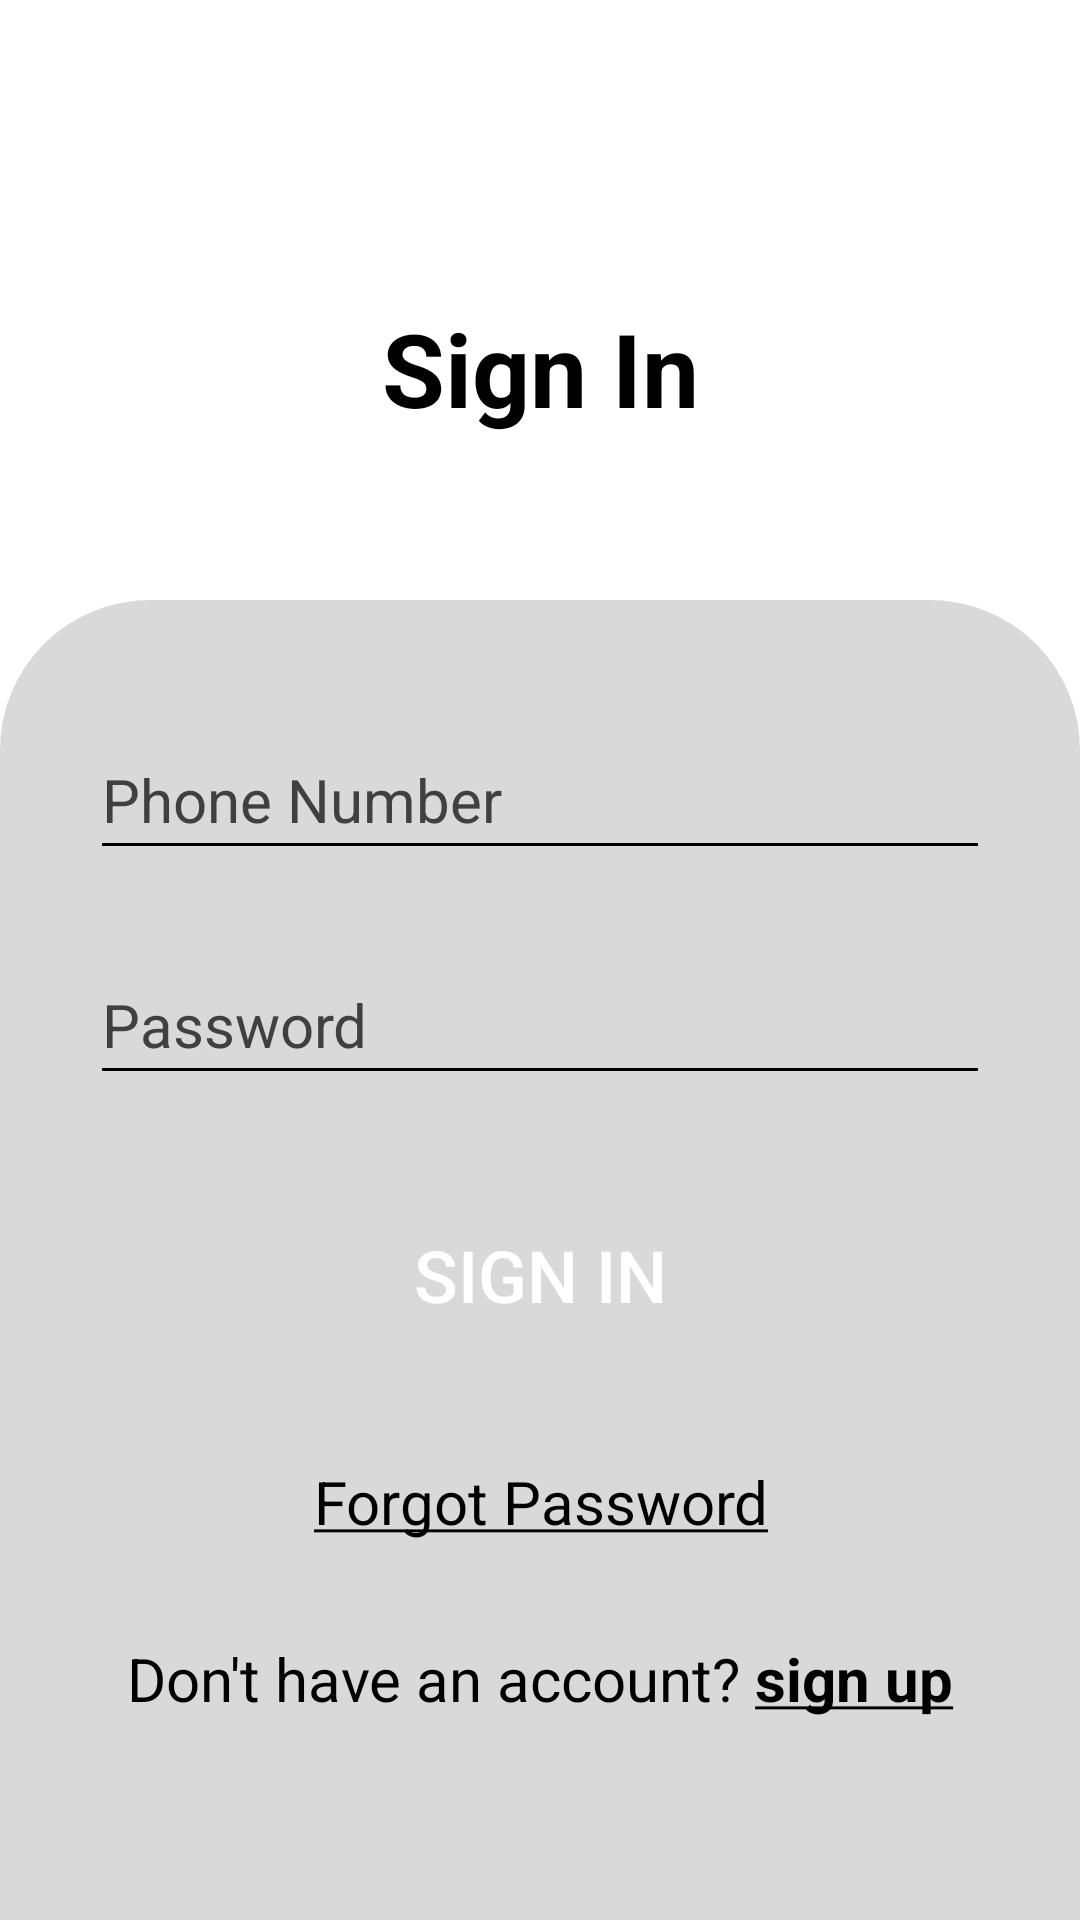

The Android layout XML behind this screen, and the referenced resources:
<!-- AndroidManifest.xml: activity theme Base.Theme.Sanwad -->
<!-- res/layout/activity_log_in.xml -->
<?xml version="1.0" encoding="utf-8"?>
<androidx.constraintlayout.widget.ConstraintLayout xmlns:android="http://schemas.android.com/apk/res/android"
    xmlns:app="http://schemas.android.com/apk/res-auto"
    xmlns:tools="http://schemas.android.com/tools"
    android:layout_width="match_parent"
    android:layout_height="match_parent"
    tools:context=".LogInActivity">

    <TextView
        android:id="@+id/textView"
        android:layout_width="wrap_content"
        android:layout_height="wrap_content"
        android:layout_marginTop="100dp"
        android:text="Sign In"
        android:textColor="@color/black"
        android:textSize="34sp"
        android:textStyle="bold"
        app:layout_constraintEnd_toEndOf="parent"
        app:layout_constraintHorizontal_bias="0.5"
        app:layout_constraintStart_toStartOf="parent"
        app:layout_constraintTop_toTopOf="parent" />

    <LinearLayout
        android:layout_width="match_parent"
        android:layout_height="match_parent"
        android:layout_marginTop="200dp"
        android:background="@drawable/log_in_shape"
        android:gravity="center_horizontal"
        android:orientation="vertical"
        app:layout_constraintBottom_toBottomOf="parent"
        app:layout_constraintEnd_toEndOf="parent"
        app:layout_constraintHorizontal_bias="0.0"
        app:layout_constraintStart_toStartOf="parent"
        app:layout_constraintTop_toTopOf="parent"
        app:layout_constraintVertical_bias="0.0">

        <EditText
            android:id="@+id/editTextPhoneNumber"
            android:layout_width="300dp"
            android:layout_height="50dp"
            android:layout_marginTop="40dp"
            android:backgroundTint="@color/black"
            android:ems="10"
            android:hint="Phone Number"
            android:inputType="phone"
            android:textColor="@color/black"
            android:textColorHint="@color/hint_color"
            android:textCursorDrawable="@drawable/cursor_style"
            android:textSize="20sp" />

        <EditText
            android:id="@+id/editTextPassword"
            android:layout_width="300dp"
            android:layout_height="50dp"
            android:layout_marginTop="25dp"
            android:backgroundTint="@color/black"
            android:ems="10"
            android:hint="Password"
            android:inputType="textPassword"
            android:textColor="@color/black"
            android:textColorHint="@color/hint_color"
            android:textCursorDrawable="@drawable/cursor_style"
            android:textSize="20sp" />

        <Button
            android:id="@+id/buttonLogIn"
            android:layout_width="250dp"
            android:layout_height="60dp"
            android:layout_marginTop="30dp"
            android:background="@drawable/button_shape"
            android:text="Sign In"
            android:textColor="@color/white"
            android:textSize="24sp" />

        <TextView
            android:id="@+id/textViewForgotPassword"
            android:layout_width="match_parent"
            android:layout_height="wrap_content"
            android:layout_marginTop="32dp"
            android:gravity="center"
            android:text="@string/forgot_password"
            android:textColor="@color/black"
            android:textSize="20sp" />

        <TextView
            android:id="@+id/textViewSignUp"
            android:layout_width="match_parent"
            android:layout_height="wrap_content"
            android:layout_marginTop="32dp"
            android:gravity="center"
            android:text="@string/sign_up"
            android:textColor="@color/black"
            android:textSize="20sp" />

    </LinearLayout>


</androidx.constraintlayout.widget.ConstraintLayout>
<!-- resources referenced by this layout -->
<resources>
  <color name="black">#FF000000</color>
  <color name="hint_color">#404040</color>
  <color name="white">#FFFFFF</color>
  <!-- drawable log_in_shape (drawable) -->
  <?xml version="1.0" encoding="utf-8"?>
  <shape xmlns:android="http://schemas.android.com/apk/res/android"
      android:shape="rectangle">
  
      <solid
          android:color="@color/grey"/>
  
      <corners
          android:topLeftRadius="50dp"
          android:topRightRadius="50dp"/>
  
  </shape>
  <string name="forgot_password"><u>Forgot Password</u></string>
  <string name="sign_up">Don\'t have an account? <b><u>sign up</u></b></string>
  <style name="Base.Theme.Sanwad" parent="Theme.MaterialComponents.DayNight.NoActionBar">
          <item name="colorPrimary">@color/black</item>
          <item name="colorPrimaryDark">@color/black</item>
          <item name="android:windowBackground">@color/white</item>
      </style>
  <color name="grey">#D9D9D9</color>
</resources>
